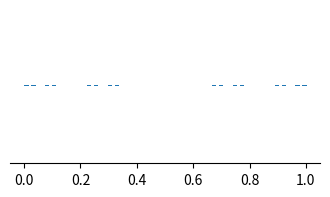

Python code for this plot:
import numpy as np
import matplotlib.pyplot as plt

NUM_ORBITS = 5000
ORBIT_LENGHT = 100
DISCARDED = 100

# original
interval = (0, 1)
# zoom 1
# interval = (0, 1/3)
# zoom 2
# interval = (2/9, 1/3)
# zoom 3
# interval = (2/9, 7/27)

def cantor_map(x):
	if np.random.uniform(0, 1) > 0.5:
		return x + (1 - x)*2/3
	else:
		return x + (0 - x)*2/3

points = []

for i in range(NUM_ORBITS):
	point = np.random.uniform(0, 1)
	for j in range(DISCARDED):
		point = cantor_map(point)
	
	for j in range(ORBIT_LENGHT):
		point = cantor_map(point)
		if point > interval[0] and point < interval[1]:
			points.append(point)

fig, ax = plt.subplots()
fig.set_figheight(2)
fig.set_figwidth(4)
ax.spines['left'].set_color('none')
ax.spines['right'].set_color('none')
ax.spines['top'].set_color('none')

plt.yticks([])
plt.plot(np.array(points), np.zeros(len(points)), ',')
plt.savefig('iterated_1d_zoom3.jpg')

